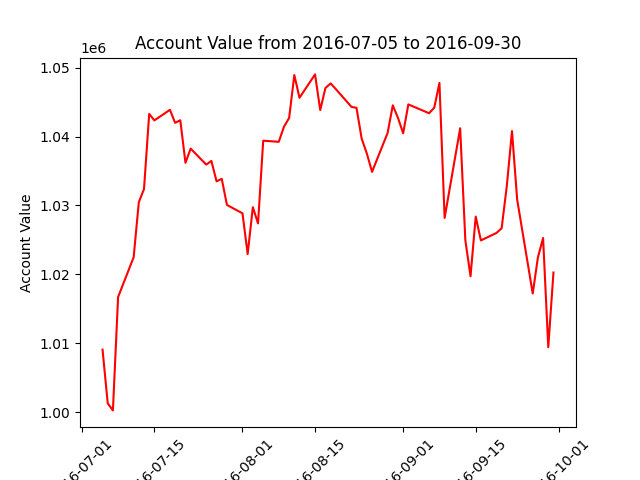

Values plotted in this chart, from the file beside it:
datadate, account_value
20160705, 1009101
20160706, 1001310
20160707, 1000292
20160708, 1016730
20160711, 1022494
20160712, 1030484
20160713, 1032386
20160714, 1043281
20160715, 1042339
20160718, 1043873
20160719, 1041985
20160720, 1042360
20160721, 1036185
20160722, 1038250
20160725, 1035933
20160726, 1036457
20160727, 1033503
20160728, 1033866
20160729, 1030082
20160801, 1028866
20160802, 1022956
20160803, 1029755
20160804, 1027400
20160805, 1039395
20160808, 1039233
20160809, 1041415
20160810, 1042693
20160811, 1048917
20160812, 1045616
20160815, 1049007
20160816, 1043837
20160817, 1047032
20160818, 1047698
20160819, 1046888
20160822, 1044316
20160823, 1044146
20160824, 1039683
20160825, 1037520
20160826, 1034880
20160829, 1040512
20160830, 1044524
20160831, 1042704
20160901, 1040470
20160902, 1044658
20160906, 1043377
20160907, 1044180
20160908, 1047778
20160909, 1028198
20160912, 1041195
20160913, 1024957
20160914, 1019735
20160915, 1028389
20160916, 1024934
20160919, 1026020
20160920, 1026696
20160921, 1032820
20160922, 1040788
20160923, 1030848
20160926, 1017245
20160927, 1022466
... 3 more rows
